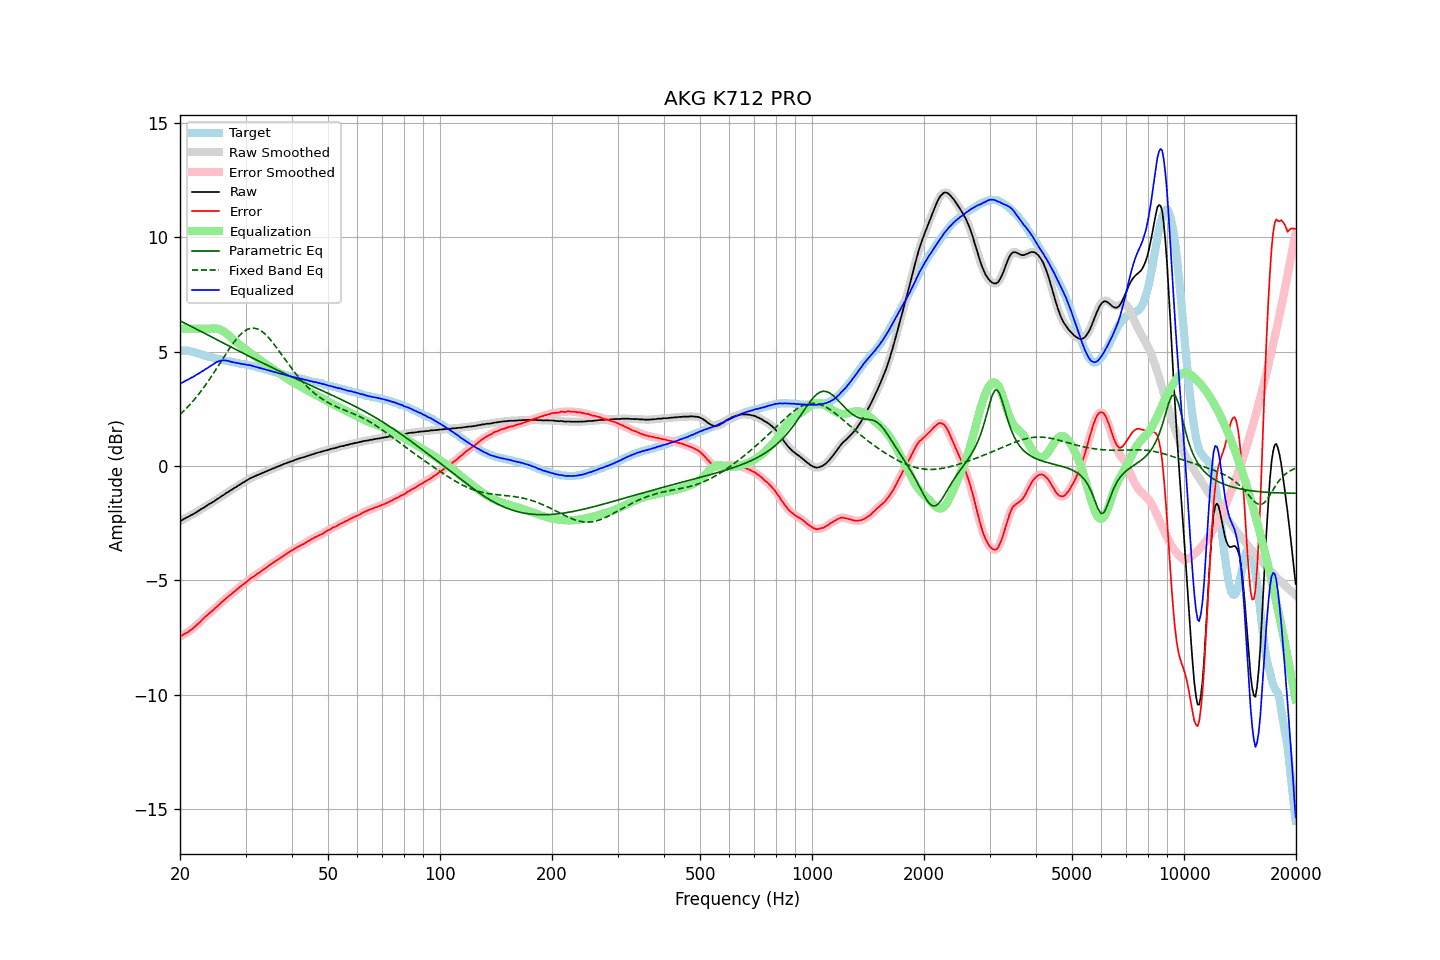

The file beside this chart, header and first rows:
frequency, raw, error, smoothed, error_smoothed, equalization, parametric_eq, fixed_band_eq, equalized_raw, equalized_smoothed, target
20.00, -2.41, -7.45, -2.41, -7.45, 6.00, 6.35, 2.25, 3.59, 3.59, 5.04
20.20, -2.37, -7.41, -2.37, -7.41, 6.00, 6.31, 2.31, 3.63, 3.63, 5.04
20.40, -2.33, -7.37, -2.33, -7.37, 6.00, 6.28, 2.38, 3.67, 3.67, 5.04
20.61, -2.29, -7.33, -2.29, -7.33, 6.00, 6.24, 2.45, 3.71, 3.71, 5.04
20.81, -2.25, -7.29, -2.26, -7.30, 6.00, 6.20, 2.52, 3.75, 3.74, 5.04
21.02, -2.22, -7.26, -2.22, -7.25, 6.00, 6.17, 2.59, 3.78, 3.78, 5.04
21.23, -2.18, -7.20, -2.18, -7.21, 6.00, 6.13, 2.67, 3.82, 3.82, 5.02
21.44, -2.14, -7.15, -2.15, -7.15, 6.00, 6.10, 2.75, 3.86, 3.85, 5.01
21.66, -2.11, -7.10, -2.11, -7.10, 6.00, 6.06, 2.83, 3.89, 3.89, 4.99
21.87, -2.07, -7.04, -2.07, -7.04, 6.00, 6.03, 2.91, 3.93, 3.93, 4.97
22.09, -2.02, -6.98, -2.03, -6.98, 6.00, 5.99, 2.99, 3.98, 3.97, 4.96
22.31, -1.98, -6.91, -1.98, -6.91, 6.00, 5.95, 3.08, 4.02, 4.02, 4.93
22.54, -1.94, -6.85, -1.94, -6.85, 6.00, 5.92, 3.17, 4.06, 4.06, 4.91
22.76, -1.89, -6.78, -1.90, -6.78, 6.00, 5.88, 3.26, 4.11, 4.10, 4.89
22.99, -1.85, -6.71, -1.85, -6.71, 6.00, 5.85, 3.36, 4.15, 4.15, 4.86
23.22, -1.81, -6.64, -1.81, -6.64, 6.00, 5.81, 3.45, 4.19, 4.19, 4.82
23.45, -1.76, -6.57, -1.77, -6.57, 6.00, 5.77, 3.55, 4.24, 4.23, 4.80
23.69, -1.72, -6.52, -1.72, -6.51, 6.00, 5.74, 3.65, 4.28, 4.28, 4.79
23.92, -1.67, -6.45, -1.68, -6.45, 6.00, 5.70, 3.75, 4.33, 4.32, 4.77
24.16, -1.63, -6.40, -1.64, -6.40, 6.00, 5.66, 3.86, 4.37, 4.37, 4.76
24.40, -1.59, -6.34, -1.59, -6.33, 6.01, 5.63, 3.96, 4.42, 4.42, 4.74
24.65, -1.55, -6.28, -1.55, -6.27, 6.01, 5.59, 4.07, 4.46, 4.46, 4.72
24.89, -1.50, -6.20, -1.50, -6.21, 6.01, 5.55, 4.18, 4.51, 4.51, 4.70
25.14, -1.45, -6.14, -1.46, -6.15, 6.00, 5.52, 4.29, 4.55, 4.55, 4.69
25.39, -1.41, -6.08, -1.41, -6.08, 5.99, 5.48, 4.40, 4.57, 4.58, 4.67
25.65, -1.36, -6.02, -1.36, -6.02, 5.96, 5.45, 4.51, 4.60, 4.60, 4.66
25.91, -1.31, -5.94, -1.32, -5.95, 5.93, 5.41, 4.62, 4.61, 4.61, 4.63
26.16, -1.27, -5.89, -1.27, -5.89, 5.89, 5.37, 4.73, 4.62, 4.62, 4.62
26.43, -1.22, -5.83, -1.22, -5.83, 5.84, 5.34, 4.84, 4.61, 4.61, 4.61
26.69, -1.17, -5.76, -1.18, -5.77, 5.78, 5.30, 4.95, 4.61, 4.61, 4.59
26.96, -1.13, -5.71, -1.13, -5.71, 5.72, 5.26, 5.05, 4.59, 4.59, 4.58
27.23, -1.08, -5.65, -1.09, -5.65, 5.66, 5.23, 5.16, 4.57, 4.57, 4.57
27.50, -1.04, -5.60, -1.04, -5.60, 5.59, 5.19, 5.26, 4.55, 4.55, 4.56
27.77, -1.00, -5.54, -1.00, -5.54, 5.53, 5.15, 5.36, 4.53, 4.53, 4.53
28.05, -0.95, -5.48, -0.96, -5.48, 5.48, 5.12, 5.45, 4.52, 4.52, 4.52
28.33, -0.91, -5.42, -0.91, -5.42, 5.42, 5.08, 5.54, 4.51, 4.51, 4.50
28.62, -0.86, -5.36, -0.87, -5.36, 5.36, 5.05, 5.62, 4.50, 4.50, 4.49
28.90, -0.82, -5.31, -0.82, -5.30, 5.31, 5.01, 5.70, 4.48, 4.48, 4.48
29.19, -0.78, -5.24, -0.78, -5.25, 5.25, 4.97, 5.77, 4.46, 4.47, 4.46
29.48, -0.73, -5.19, -0.74, -5.19, 5.19, 4.94, 5.83, 4.46, 4.46, 4.46
29.78, -0.69, -5.14, -0.69, -5.14, 5.14, 4.90, 5.89, 4.44, 4.44, 4.45
30.08, -0.64, -5.08, -0.65, -5.09, 5.08, 4.87, 5.93, 4.44, 4.43, 4.44
30.38, -0.61, -5.03, -0.61, -5.03, 5.03, 4.83, 5.97, 4.41, 4.42, 4.42
30.68, -0.56, -4.97, -0.57, -4.97, 4.97, 4.80, 6.00, 4.41, 4.41, 4.41
30.99, -0.52, -4.91, -0.53, -4.92, 4.92, 4.76, 6.02, 4.40, 4.39, 4.38
31.30, -0.49, -4.87, -0.49, -4.87, 4.87, 4.73, 6.02, 4.38, 4.38, 4.37
31.61, -0.46, -4.83, -0.46, -4.82, 4.82, 4.69, 6.03, 4.36, 4.36, 4.36
31.93, -0.43, -4.78, -0.43, -4.77, 4.77, 4.66, 6.01, 4.33, 4.34, 4.34
32.24, -0.40, -4.71, -0.40, -4.72, 4.72, 4.62, 5.99, 4.32, 4.32, 4.31
32.57, -0.37, -4.67, -0.37, -4.67, 4.67, 4.59, 5.96, 4.30, 4.30, 4.30
32.89, -0.34, -4.63, -0.34, -4.62, 4.62, 4.55, 5.92, 4.28, 4.28, 4.29
33.22, -0.31, -4.57, -0.31, -4.58, 4.57, 4.52, 5.88, 4.26, 4.26, 4.25
33.55, -0.28, -4.53, -0.28, -4.53, 4.52, 4.48, 5.82, 4.24, 4.24, 4.24
33.89, -0.25, -4.48, -0.25, -4.47, 4.47, 4.45, 5.76, 4.22, 4.22, 4.22
34.23, -0.22, -4.42, -0.22, -4.42, 4.42, 4.41, 5.69, 4.20, 4.20, 4.20
34.57, -0.19, -4.37, -0.19, -4.37, 4.37, 4.38, 5.62, 4.18, 4.18, 4.18
34.92, -0.16, -4.32, -0.16, -4.32, 4.33, 4.34, 5.54, 4.16, 4.16, 4.16
35.27, -0.13, -4.28, -0.14, -4.28, 4.28, 4.31, 5.45, 4.14, 4.14, 4.14
35.62, -0.10, -4.23, -0.11, -4.23, 4.23, 4.28, 5.36, 4.12, 4.12, 4.12
35.97, -0.08, -4.18, -0.08, -4.18, 4.18, 4.24, 5.27, 4.10, 4.10, 4.10
... 635 more rows
